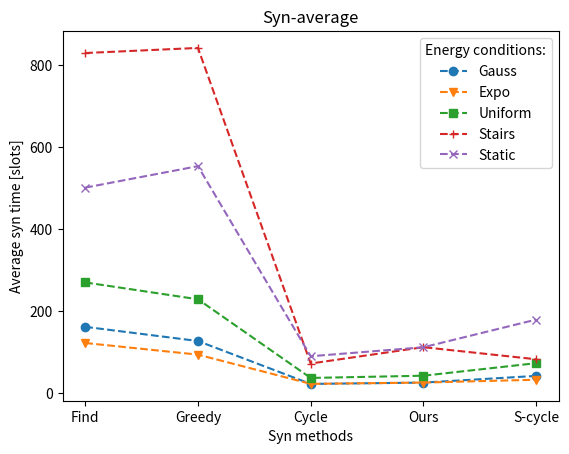

Write the Python code that produced this figure.
import matplotlib.pyplot as plt
import numpy as np

gauss_ave = np.array([162.14, 127.5, 22.88, 26.1, 42.47])

uniform_ave = np.array([270.43, 229.31, 37.44, 42.9, 73.5])

expo_ave = np.array([122.69, 94.32, 23.03, 26.2, 33.08])

stairs_ave = np.array([829.88, 842.34, 72.65, 112.49,  83.01])

static_ave = np.array([501.6, 553.96, 90.37, 112.33, 179.73])


syn_methods = ("Find", "Greedy", "Cycle", "Ours", "S-cycle")

width = 0.8
fig, ax = plt.subplots()

# Gauss
#plt.step(syn_methods, gauss_ave, label='Gauss')
plt.plot(syn_methods, gauss_ave, 'o--',  label='Gauss')

# Expo
#plt.step(syn_methods, expo_ave, label='Expo')
plt.plot(syn_methods, expo_ave, 'v--',  label='Expo')

# Uniform
#plt.step(syn_methods, uniform_ave, label='Uniform')
plt.plot(syn_methods, uniform_ave, 's--',  label='Uniform')

#Real
#plt.step(syn_methods, stairs_ave, label='Stairs')
plt.plot(syn_methods, stairs_ave, '+--',  label='Stairs')

# Static
#plt.step(syn_methods, static_ave, label='Static')
plt.plot(syn_methods, static_ave, 'x--',  label='Static')

ax.set_title("Syn-average")
ax.legend(title='Energy conditions:')
ax.set_xlabel('Syn methods')
ax.set_ylabel('Average syn time [slots]')
plt.savefig("ave_syn" + ".pdf", format="pdf", bbox_inches="tight")
plt.show()







